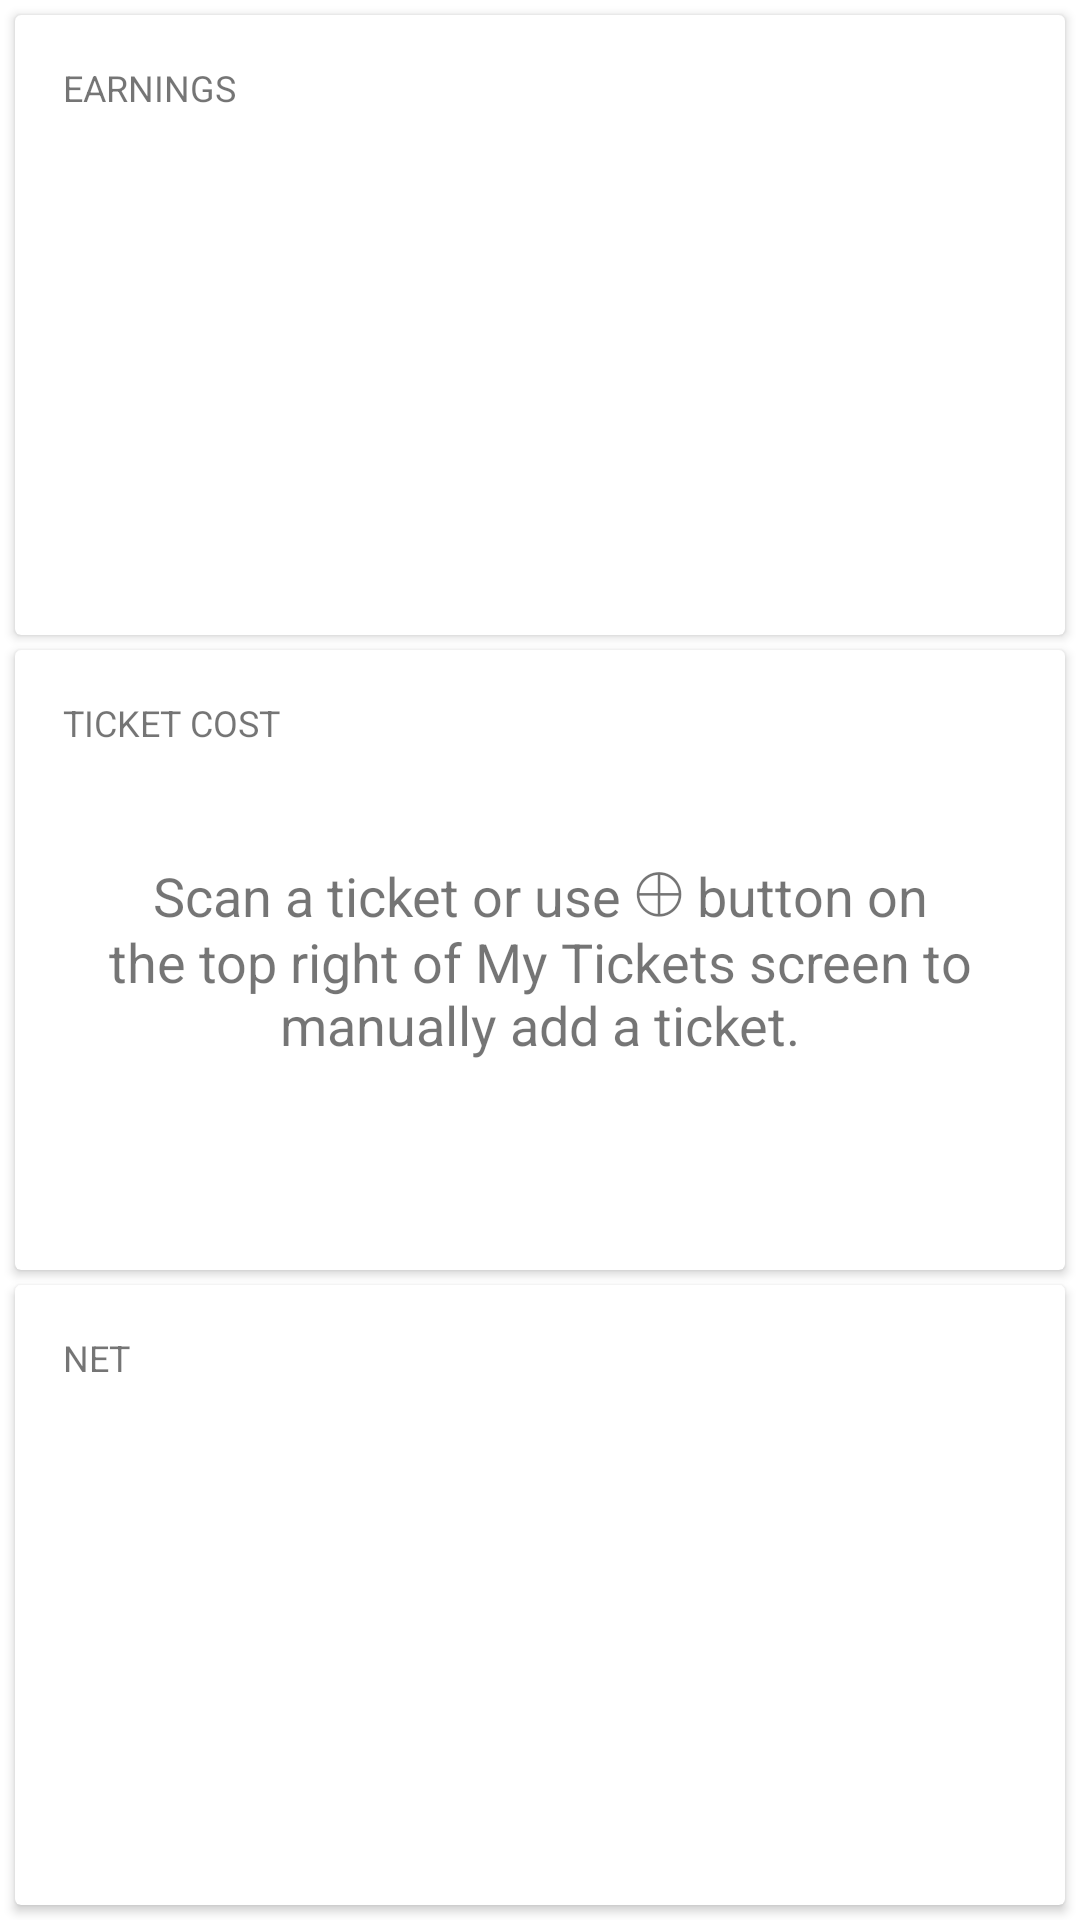

Layout XML and referenced resources for this Android screen:
<!-- AndroidManifest.xml: application theme AppTheme -->
<!-- res/layout/fragment_stats_single_type.xml -->
<?xml version="1.0" encoding="utf-8"?>
<androidx.coordinatorlayout.widget.CoordinatorLayout android:id="@+id/coordinator_layout"
    android:layout_width="match_parent"
    android:layout_height="match_parent"
    xmlns:android="http://schemas.android.com/apk/res/android"
    xmlns:app="http://schemas.android.com/apk/res-auto">

    <androidx.constraintlayout.widget.ConstraintLayout
        android:id="@+id/all_labels"
        android:layout_width="match_parent"
        android:layout_height="match_parent"
        android:clipToPadding="false"
        android:paddingBottom="5dp"
        android:orientation="vertical">

        <androidx.cardview.widget.CardView
            android:id="@+id/cv_earnings"
            android:layout_width="match_parent"
            android:layout_height="0dp"
            app:layout_constraintTop_toTopOf="parent"
            app:layout_constraintBottom_toTopOf="@id/cv_costs"
            android:layout_marginLeft="5dp"
            android:layout_marginRight="5dp"
            android:layout_marginTop="5dp"
            android:elevation="8dp"
            android:layout_weight="1">

            <TextView
                android:layout_width="match_parent"
                android:layout_height="match_parent"
                android:layout_margin="16dp"
                android:textSize="12sp"
                android:text="@string/tv_profit_label"/>

            <TextView
                android:id="@+id/tv_profit"
                android:layout_width="match_parent"
                android:layout_height="match_parent"
                android:gravity="center"
                android:textSize="18sp"/>
        </androidx.cardview.widget.CardView>

        <androidx.cardview.widget.CardView
            android:id="@+id/cv_costs"
            android:layout_width="match_parent"
            android:layout_height="0dp"
            app:layout_constraintTop_toBottomOf="@id/cv_earnings"
            app:layout_constraintBottom_toTopOf="@id/cv_net"
            android:layout_marginLeft="5dp"
            android:layout_marginRight="5dp"
            android:layout_marginTop="5dp"
            android:elevation="8dp"
            android:layout_weight="1">

            <TextView
                android:layout_width="match_parent"
                android:layout_height="match_parent"
                android:layout_margin="16dp"
                android:textSize="12sp"
                android:text="@string/tv_loss_label"/>

            <TextView
                android:id="@+id/tv_loss"
                android:layout_width="match_parent"
                android:layout_height="match_parent"
                android:gravity="center"
                android:textSize="18sp"/>
        </androidx.cardview.widget.CardView>

        <androidx.cardview.widget.CardView
            android:id="@+id/cv_net"
            android:layout_width="match_parent"
            android:layout_height="0dp"
            app:layout_constraintTop_toBottomOf="@id/cv_costs"
            app:layout_constraintBottom_toBottomOf="parent"
            android:layout_marginLeft="5dp"
            android:layout_marginRight="5dp"
            android:layout_marginTop="5dp"
            android:elevation="8dp"
            android:layout_weight="1">

            <com.google.android.material.textview.MaterialTextView
                android:layout_width="match_parent"
                android:layout_height="match_parent"
                android:layout_margin="16dp"
                android:textSize="12sp"
                android:text="NET"/>

            <TextView
                android:id="@+id/tv_net"
                android:layout_width="match_parent"
                android:layout_height="match_parent"
                android:gravity="center"
                android:textSize="18sp"/>
        </androidx.cardview.widget.CardView>
    </androidx.constraintlayout.widget.ConstraintLayout>

    <TextView
        android:id="@+id/tv_stats_empty"
        android:layout_width="match_parent"
        android:layout_height="match_parent"
        android:text="@string/empty_db_warning_stats"
        android:textSize="18sp"
        android:layout_margin="32dp"
        android:gravity="center"/>
</androidx.coordinatorlayout.widget.CoordinatorLayout>
<!-- resources referenced by this layout -->
<resources>
  <string name="empty_db_warning_stats">Scan a ticket or use \u2A01 button on the top right of My Tickets screen to manually add a ticket.</string>
  <string name="tv_loss_label">TICKET COST</string>
  <string name="tv_profit_label">EARNINGS</string>
  <style name="AppTheme" parent="Theme.MaterialComponents.Light.DarkActionBar">
          
          <item name="colorPrimary">@color/colorPrimary</item>
          <item name="colorSecondary">@color/colorSecondary</item>
          <item name="colorAccent">@color/colorAccent</item>
          <item name="drawerArrowStyle">@style/DrawerArrowStyle</item>
          <item name="android:statusBarColor">@color/colorPrimaryDark</item>
      </style>
  <color name="colorPrimary">#2e7d32</color>
  <color name="colorSecondary">#005005</color>
  <color name="colorAccent">#217b21</color>
  <style name="DrawerArrowStyle" parent="Widget.AppCompat.DrawerArrowToggle">
          <item name="spinBars">true</item>
          <item name="color">@android:color/white</item>
      </style>
  <color name="colorPrimaryDark">#005005</color>
</resources>
